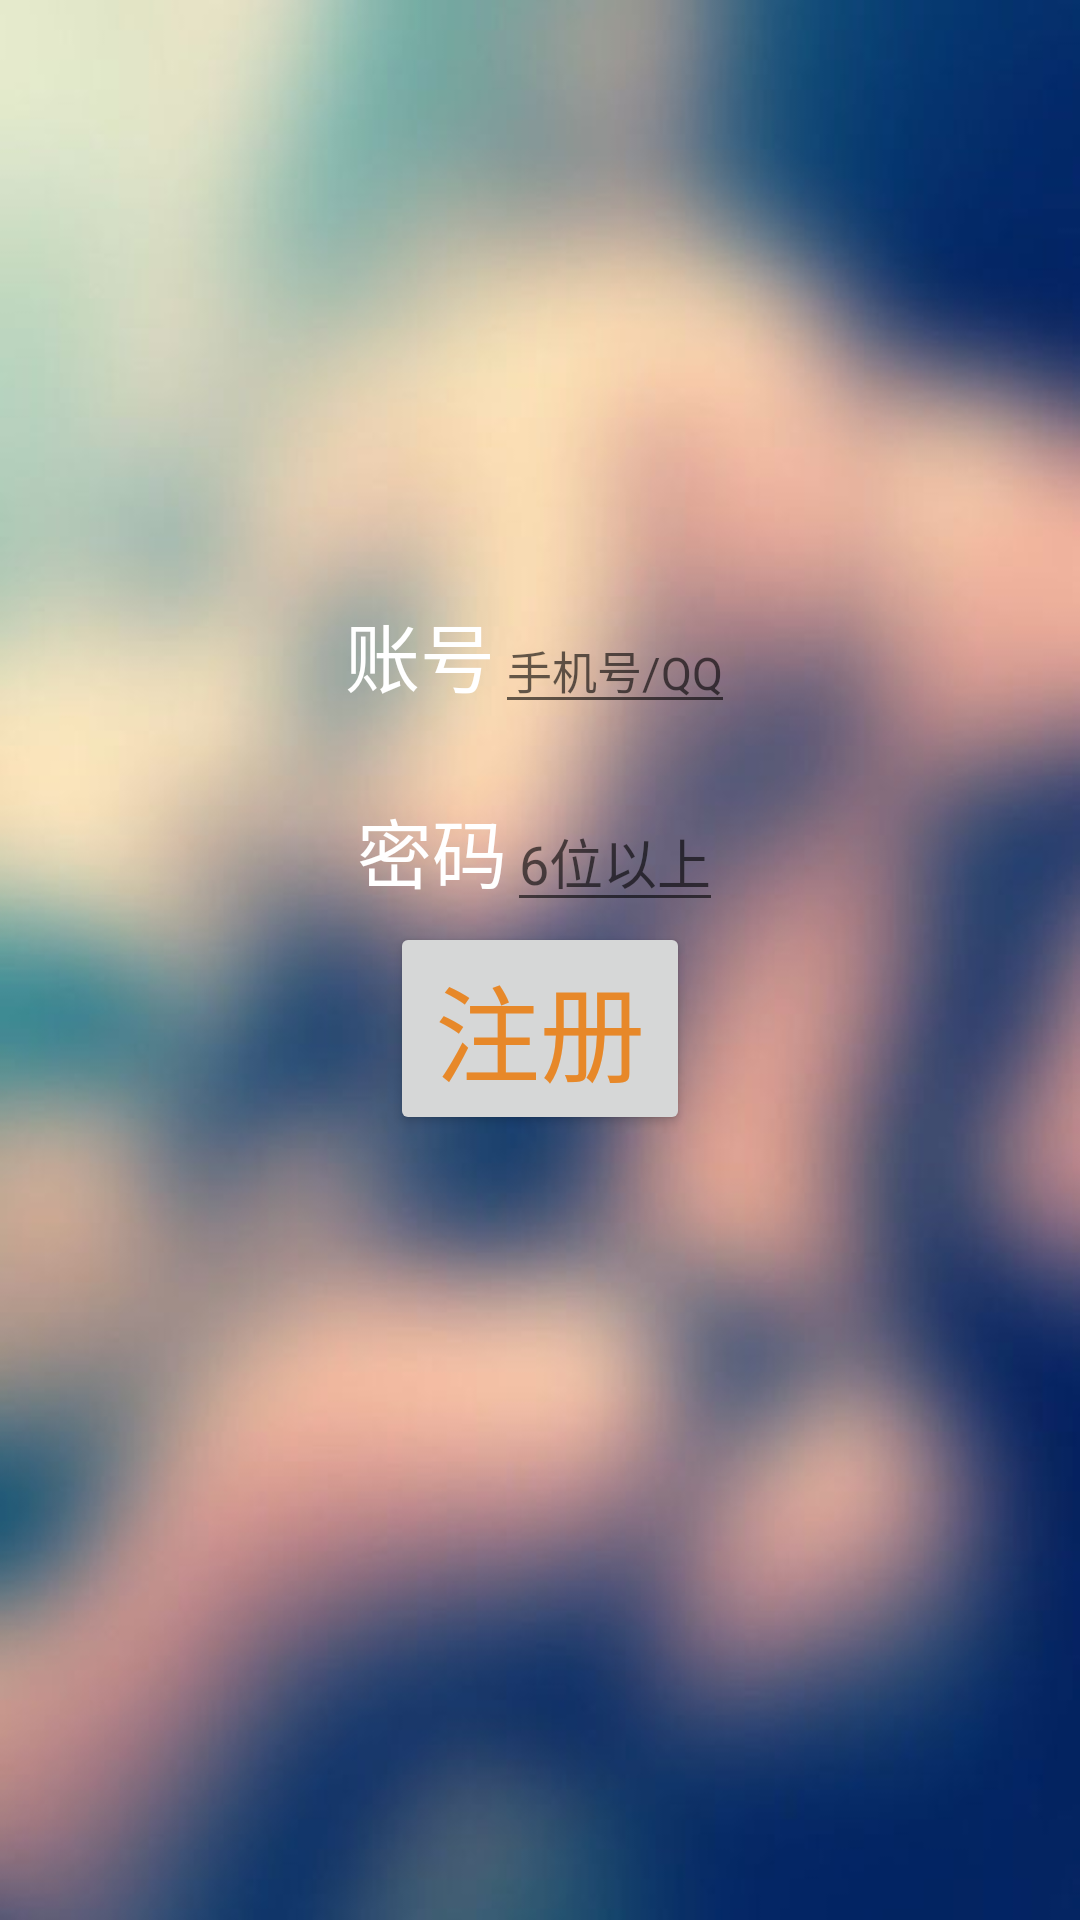

Produce the Android XML layout that renders to this screen, including the resource entries it uses.
<!-- AndroidManifest.xml: application theme NoTitleBar -->
<!-- res/layout/register.xml -->
<?xml version="1.0" encoding="utf-8"?>
<LinearLayout xmlns:android="http://schemas.android.com/apk/res/android"
              android:orientation="vertical" android:layout_width="match_parent"
              android:layout_height="match_parent"
              android:background="@mipmap/background_setup"
    >

    <LinearLayout
        android:layout_marginTop="200dp"
        android:layout_width="wrap_content"
        android:layout_height="wrap_content"
        android:layout_gravity="center"
        android:orientation="horizontal">
        <TextView
            android:layout_width="wrap_content"
            android:layout_height="wrap_content"
            android:textSize="25sp"
            android:textColor="#ffff"

            android:text="账号"/>
        <EditText
            android:layout_width="wrap_content"
            android:layout_height="wrap_content"
            android:textSize="15sp"
            android:id="@+id/id"
            android:textColor="#ffff"
            android:hint="手机号/QQ"/>
    </LinearLayout>

    <LinearLayout
        android:layout_width="wrap_content"
        android:layout_height="wrap_content"
        android:layout_marginTop="25dp"
        android:layout_gravity="center">

        <TextView
            android:layout_width="wrap_content"
            android:layout_height="wrap_content"
            android:textSize="25sp"
            android:textColor="#ffff"
            android:text="密码"/>
        <EditText
            android:layout_width="wrap_content"
            android:layout_height="wrap_content"
            android:hint="6位以上"
            android:id="@+id/password"
            android:textColor="#ffff"
            android:password="true"/>


    </LinearLayout>


    <Button
        android:layout_gravity="center"
        android:layout_width="100dp"
        android:layout_height="wrap_content"
        android:text="注册"
        android:id="@+id/start_register"
        android:textColor="#e78829"
        android:textSize="35sp"/>





</LinearLayout>
<!-- resources referenced by this layout -->
<resources>
  <!-- mipmap background_setup: jpg bitmap (mipmap-xxhdpi, 28011 bytes) -->
  <style name="NoTitleBar" parent="Theme.AppCompat.Light.NoActionBar" />
</resources>
